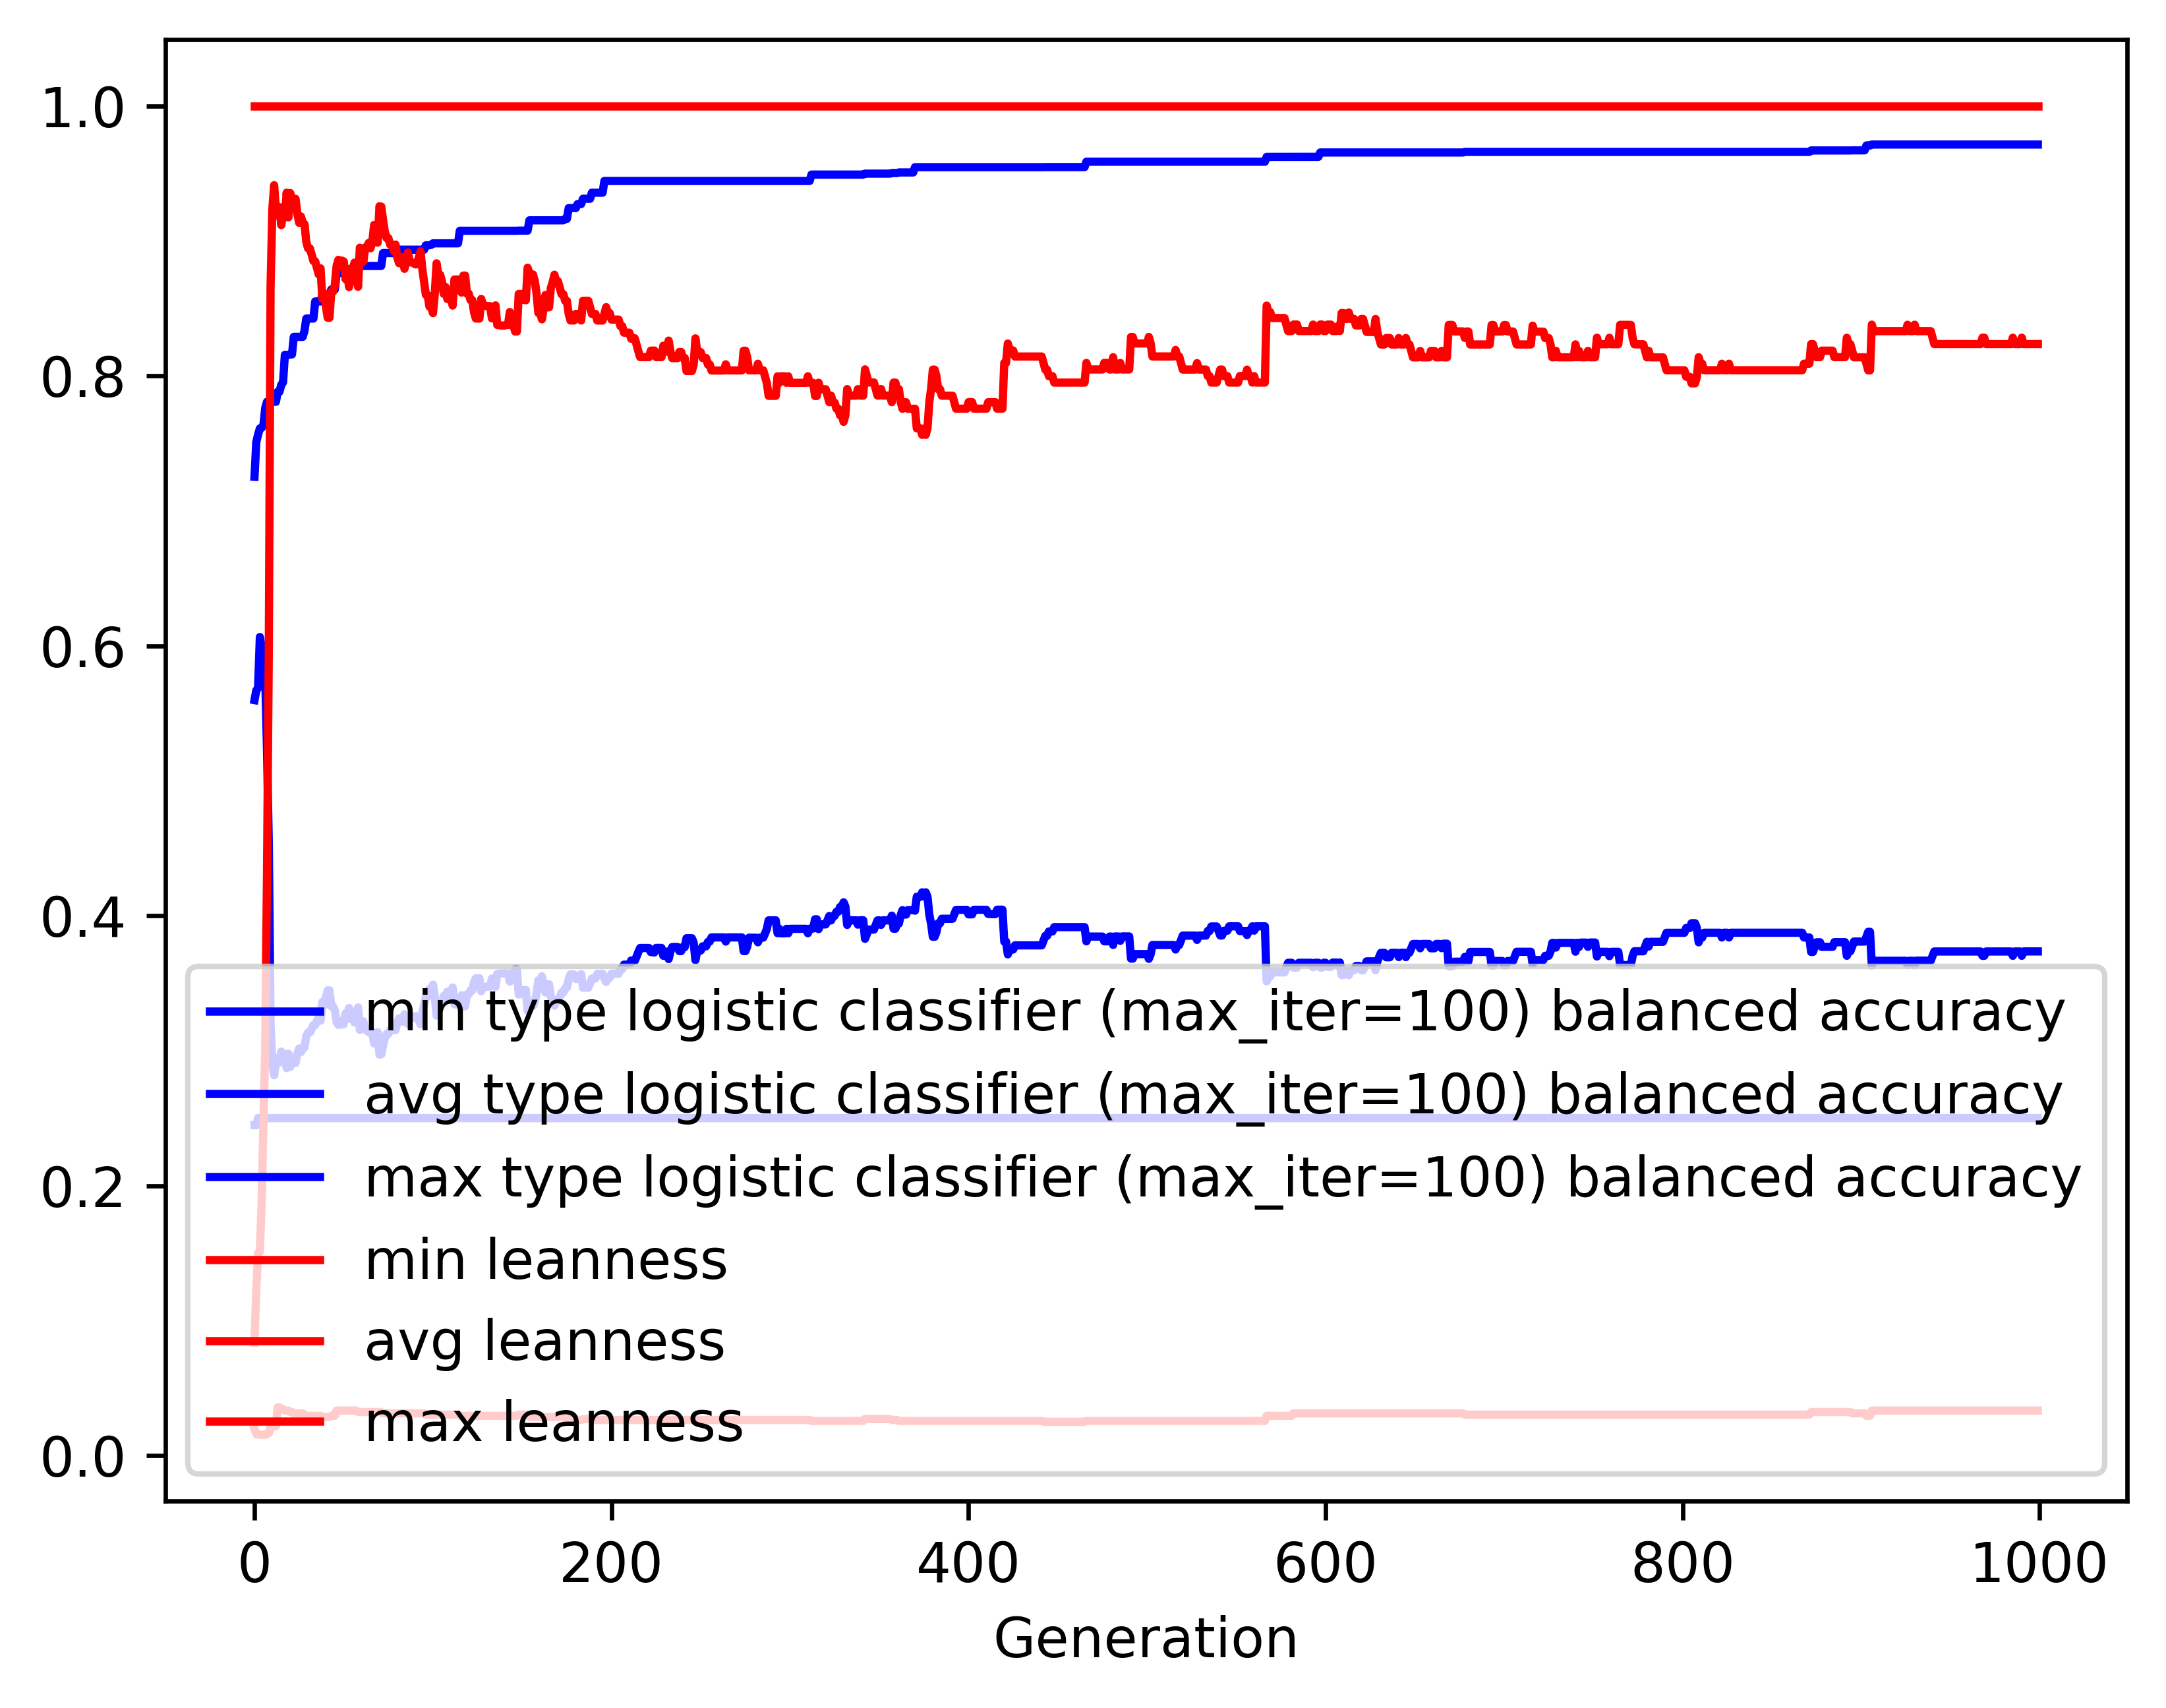

Values plotted in this chart, from the file beside it:
gen, evals, gen_feats, explored, type logistic classifier (max_iter=100) …, type logistic classifier (max_iter=100) …, type logistic classifier (max_iter=100) …, type logistic classifier (max_iter=100) …, leanness_min, leanness_avg, leanness_max, leanness_std
0, 200, 3932, 3932, 0.2448, 0.5597, 0.7251, 0.09485, 0.01961, 0.08368, 1.0, 0.1236
1, 134, 2044, 4023, 0.2448, 0.5668, 0.7509, 0.1245, 0.01587, 0.123, 1.0, 0.1564
2, 122, 1145, 4123, 0.25, 0.5688, 0.7565, 0.1323, 0.01587, 0.1502, 1.0, 0.1815
3, 132, 810, 4220, 0.25, 0.6065, 0.7609, 0.137, 0.01538, 0.1509, 1.0, 0.2134
4, 126, 687, 4299, 0.25, 0.5992, 0.7615, 0.1519, 0.01538, 0.1881, 1.0, 0.2499
5, 134, 641, 4394, 0.25, 0.5743, 0.7632, 0.1692, 0.01538, 0.2474, 1.0, 0.2919
6, 125, 556, 4485, 0.25, 0.5777, 0.776, 0.1881, 0.01538, 0.3004, 1.0, 0.3572
7, 122, 390, 4578, 0.25, 0.5232, 0.7807, 0.2134, 0.01639, 0.4312, 1.0, 0.4124
8, 132, 367, 4661, 0.25, 0.4535, 0.7807, 0.2234, 0.01639, 0.5955, 1.0, 0.4347
9, 113, 306, 4750, 0.25, 0.3189, 0.7807, 0.1619, 0.02174, 0.8662, 1.0, 0.3106
10, 102, 246, 4819, 0.25, 0.2907, 0.7807, 0.1326, 0.02174, 0.9236, 1.0, 0.2475
11, 120, 258, 4908, 0.25, 0.2818, 0.7807, 0.1186, 0.02174, 0.9412, 1.0, 0.2187
12, 99, 245, 4982, 0.25, 0.2914, 0.7807, 0.1341, 0.02174, 0.9231, 1.0, 0.2479
13, 102, 235, 5065, 0.25, 0.2945, 0.7881, 0.139, 0.03571, 0.9187, 1.0, 0.2534
14, 115, 186, 5157, 0.25, 0.2912, 0.7881, 0.1333, 0.03571, 0.9249, 1.0, 0.2414
15, 93, 187, 5242, 0.25, 0.2993, 0.7933, 0.1463, 0.03448, 0.9116, 1.0, 0.2618
16, 128, 213, 5333, 0.25, 0.2948, 0.7952, 0.1404, 0.03448, 0.9206, 1.0, 0.2486
17, 112, 204, 5429, 0.25, 0.2973, 0.8155, 0.1443, 0.03333, 0.9173, 1.0, 0.2523
18, 109, 175, 5502, 0.25, 0.2871, 0.8155, 0.1282, 0.03333, 0.9356, 1.0, 0.2224
19, 92, 185, 5579, 0.25, 0.2978, 0.8155, 0.1458, 0.03333, 0.9174, 1.0, 0.252
20, 133, 221, 5673, 0.25, 0.2879, 0.8158, 0.1313, 0.03226, 0.9354, 1.0, 0.2232
21, 108, 182, 5750, 0.25, 0.2908, 0.8158, 0.1367, 0.03226, 0.9308, 1.0, 0.2311
22, 101, 180, 5830, 0.25, 0.2936, 0.8288, 0.1416, 0.03125, 0.9262, 1.0, 0.2391
23, 106, 185, 5906, 0.25, 0.2908, 0.8288, 0.1368, 0.03125, 0.9311, 1.0, 0.2304
24, 102, 181, 5991, 0.25, 0.2976, 0.8288, 0.1487, 0.03125, 0.9201, 1.0, 0.2496
25, 108, 175, 6055, 0.25, 0.3016, 0.8288, 0.1533, 0.03125, 0.9133, 1.0, 0.2571
26, 114, 194, 6133, 0.25, 0.2989, 0.8288, 0.1495, 0.03125, 0.918, 1.0, 0.25
27, 103, 174, 6210, 0.25, 0.3016, 0.8288, 0.1535, 0.03125, 0.9135, 1.0, 0.2567
28, 119, 176, 6284, 0.25, 0.3025, 0.8332, 0.1559, 0.0303, 0.9124, 1.0, 0.2599
29, 102, 168, 6348, 0.25, 0.3104, 0.8424, 0.1663, 0.02941, 0.8993, 1.0, 0.2769
30, 109, 184, 6431, 0.25, 0.3134, 0.8424, 0.1705, 0.02941, 0.8944, 1.0, 0.2835
31, 117, 192, 6514, 0.25, 0.3134, 0.8424, 0.1705, 0.02941, 0.8944, 1.0, 0.2835
32, 107, 169, 6581, 0.25, 0.3161, 0.8424, 0.1738, 0.02941, 0.8898, 1.0, 0.2891
33, 103, 170, 6643, 0.25, 0.319, 0.8424, 0.1773, 0.02941, 0.885, 1.0, 0.2952
34, 112, 181, 6702, 0.25, 0.319, 0.855, 0.1774, 0.02941, 0.8848, 1.0, 0.2959
35, 119, 193, 6776, 0.25, 0.322, 0.855, 0.1813, 0.02941, 0.8799, 1.0, 0.3018
36, 113, 185, 6848, 0.25, 0.3249, 0.855, 0.1848, 0.02941, 0.8751, 1.0, 0.3076
37, 119, 189, 6913, 0.25, 0.3222, 0.855, 0.1818, 0.02941, 0.8796, 1.0, 0.3026
38, 110, 191, 6984, 0.25, 0.3361, 0.8598, 0.1964, 0.02857, 0.857, 1.0, 0.3257
39, 113, 182, 7047, 0.25, 0.3337, 0.8598, 0.1945, 0.02857, 0.861, 1.0, 0.3225
40, 113, 199, 7125, 0.25, 0.3394, 0.8598, 0.2004, 0.02857, 0.8516, 1.0, 0.332
41, 113, 178, 7172, 0.25, 0.3447, 0.8598, 0.2048, 0.02857, 0.8429, 1.0, 0.3392
42, 111, 180, 7231, 0.25, 0.3447, 0.8598, 0.2048, 0.02857, 0.8429, 1.0, 0.3392
43, 117, 182, 7290, 0.25, 0.3327, 0.8639, 0.1922, 0.02941, 0.8623, 1.0, 0.3194
44, 117, 201, 7367, 0.25, 0.3327, 0.8639, 0.1922, 0.02941, 0.8623, 1.0, 0.3194
45, 114, 199, 7442, 0.25, 0.33, 0.8639, 0.1896, 0.02941, 0.8672, 1.0, 0.3139
46, 105, 175, 7507, 0.25, 0.3213, 0.8763, 0.1794, 0.03333, 0.8815, 1.0, 0.2976
47, 112, 179, 7570, 0.25, 0.319, 0.8763, 0.1775, 0.03333, 0.8859, 1.0, 0.2927
48, 114, 184, 7633, 0.25, 0.3217, 0.8763, 0.1806, 0.03333, 0.8813, 1.0, 0.298
49, 131, 218, 7703, 0.25, 0.3193, 0.8763, 0.1781, 0.03333, 0.8853, 1.0, 0.2942
50, 122, 189, 7766, 0.25, 0.3196, 0.8763, 0.1791, 0.03333, 0.8847, 1.0, 0.296
51, 106, 193, 7827, 0.25, 0.3277, 0.8763, 0.1878, 0.03333, 0.8717, 1.0, 0.3095
52, 114, 183, 7886, 0.25, 0.326, 0.8763, 0.1873, 0.03333, 0.8746, 1.0, 0.3085
53, 108, 174, 7950, 0.25, 0.3316, 0.8763, 0.1932, 0.03333, 0.8657, 1.0, 0.3176
54, 110, 178, 8001, 0.25, 0.3234, 0.8763, 0.1848, 0.03333, 0.8796, 1.0, 0.3026
55, 105, 192, 8062, 0.25, 0.3262, 0.8763, 0.1878, 0.03333, 0.8752, 1.0, 0.3072
56, 117, 199, 8116, 0.25, 0.3208, 0.8763, 0.1823, 0.03333, 0.8838, 1.0, 0.2984
57, 113, 195, 8187, 0.25, 0.3263, 0.8763, 0.1882, 0.03333, 0.8747, 1.0, 0.3086
58, 117, 192, 8245, 0.25, 0.332, 0.8803, 0.1944, 0.03226, 0.8659, 1.0, 0.3172
59, 119, 202, 8296, 0.25, 0.3153, 0.8814, 0.1759, 0.03226, 0.8949, 1.0, 0.2822
... 940 more rows
